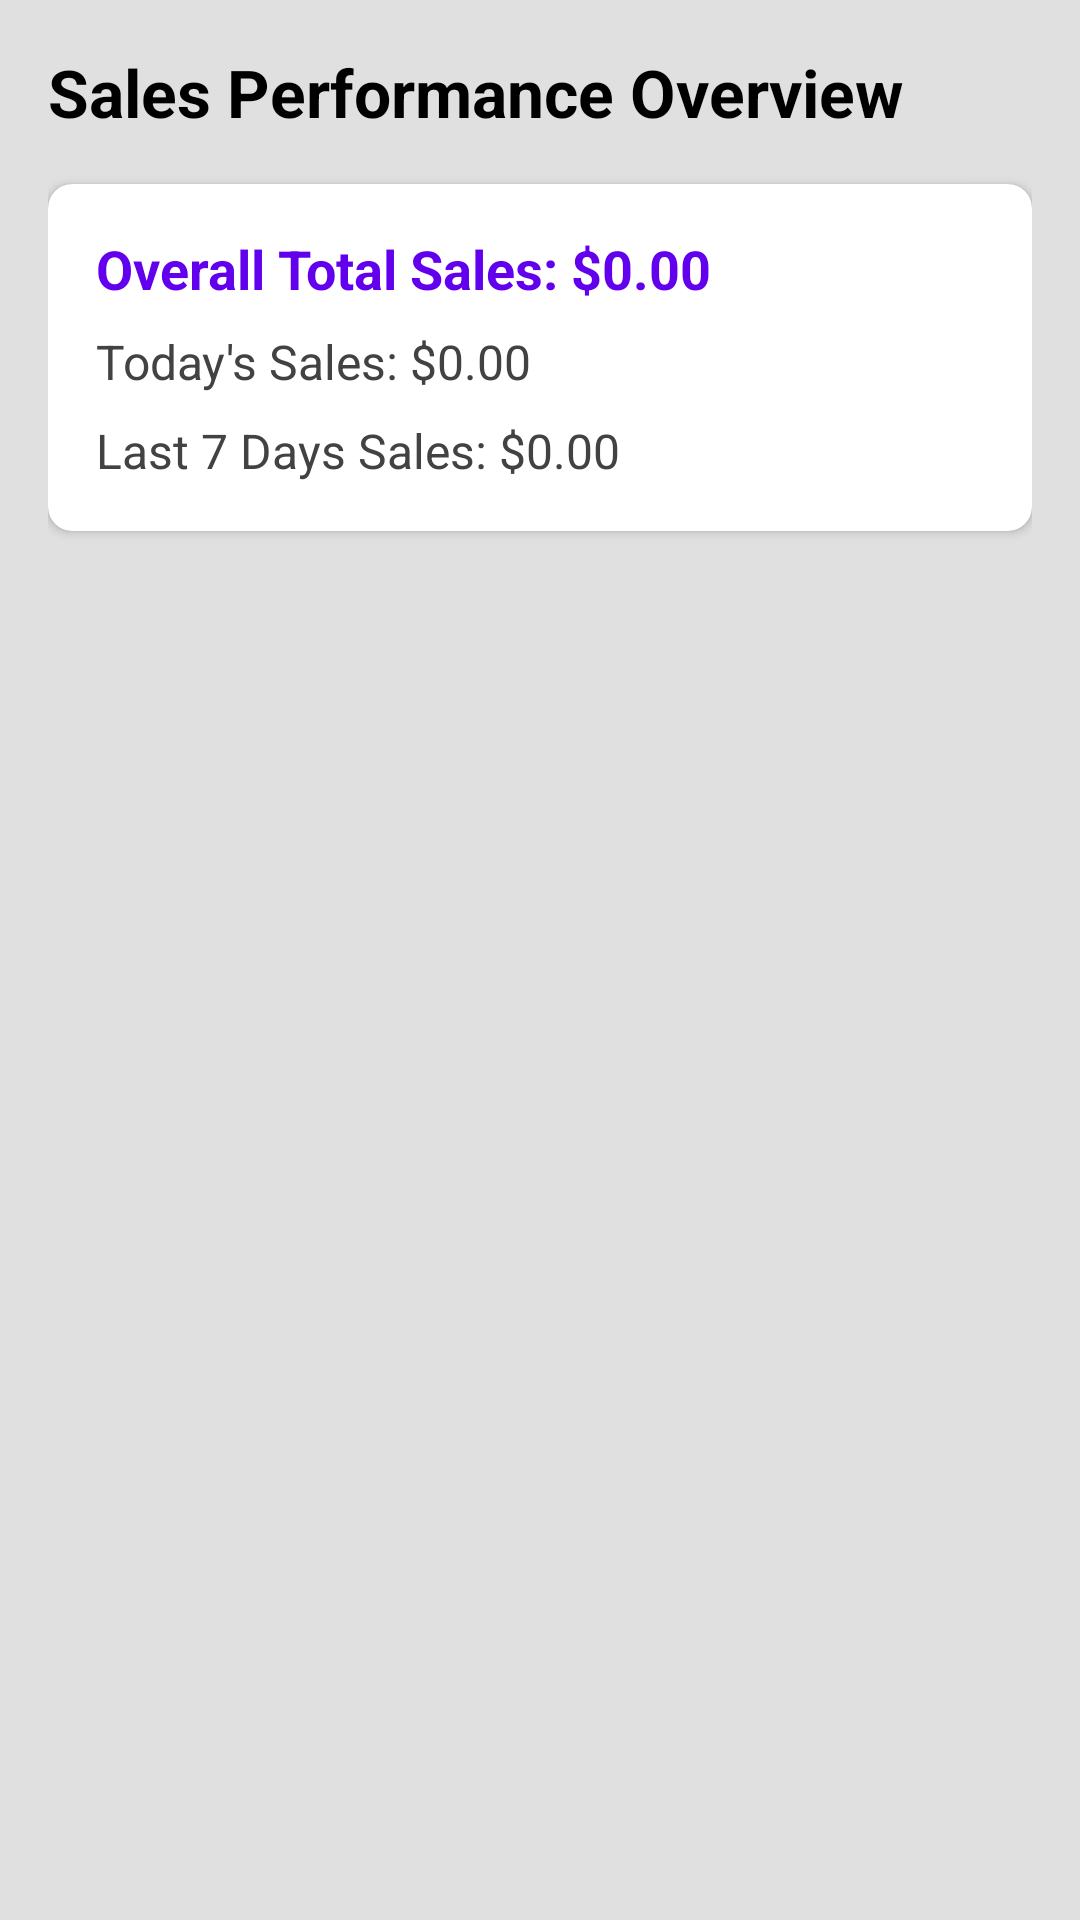

This screen was rendered from an Android layout file. Write that file and the resources it references.
<!-- AndroidManifest.xml: application theme Theme.QuickServePOS -->
<!-- res/layout/fragment_reports.xml -->
<?xml version="1.0" encoding="utf-8"?>
<LinearLayout xmlns:android="http://schemas.android.com/apk/res/android"
    xmlns:tools="http://schemas.android.com/tools"
    xmlns:app="http://schemas.android.com/apk/res-auto"
    android:layout_width="match_parent"
    android:layout_height="match_parent"
    android:orientation="vertical"
    android:padding="16dp"
    android:background="@color/light_gray"
    tools:context=".admin.ReportsFragment">

    <TextView
        android:layout_width="wrap_content"
        android:layout_height="wrap_content"
        android:text="Sales Performance Overview"
        android:textSize="22sp"
        android:textStyle="bold"
        android:textColor="@color/black"
        android:layout_marginBottom="16dp"/>

    <com.google.android.material.card.MaterialCardView
        android:layout_width="match_parent"
        android:layout_height="wrap_content"
        android:layout_marginBottom="16dp"
        app:cardCornerRadius="8dp"
        app:cardElevation="2dp"
        app:cardBackgroundColor="@color/white">

        <LinearLayout
            android:layout_width="match_parent"
            android:layout_height="wrap_content"
            android:orientation="vertical"
            android:padding="16dp">

            <TextView
                android:id="@+id/totalSalesTv"
                android:layout_width="match_parent"
                android:layout_height="wrap_content"
                android:text="@string/overall_total_sales"
                android:textSize="18sp"
                android:textColor="@color/colorPrimary"
                android:textStyle="bold"
                android:layout_marginBottom="8dp"/>

            <TextView
                android:id="@+id/dailyReportTv"
                android:layout_width="match_parent"
                android:layout_height="wrap_content"
                android:text="@string/today_s_sales"
                android:textSize="16sp"
                android:textColor="@color/dark_gray"
                android:layout_marginBottom="8dp"/>

            <TextView
                android:id="@+id/weeklyReportTv"
                android:layout_width="match_parent"
                android:layout_height="wrap_content"
                android:text="@string/last_7_days_sales"
                android:textSize="16sp"
                android:textColor="@color/dark_gray"/>

        </LinearLayout>
    </com.google.android.material.card.MaterialCardView>

    
    

</LinearLayout>
<!-- resources referenced by this layout -->
<resources>
  <color name="black">#FF000000</color>
  <color name="colorPrimary">#6200EE</color>
  <color name="dark_gray">#424242</color>
  <color name="light_gray">#E0E0E0</color>
  <color name="white">#FFFFFFFF</color>
  <string name="last_7_days_sales">Last 7 Days Sales: $0.00</string>
  <string name="overall_total_sales">Overall Total Sales: $0.00</string>
  <string name="today_s_sales">Today\'s Sales: $0.00</string>
  <style name="Theme.QuickServePOS" parent="Theme.MaterialComponents.DayNight.NoActionBar">
          
          <item name="colorPrimary">@color/colorPrimary</item>
          <item name="colorPrimaryVariant">@color/colorPrimaryVariant</item>
          <item name="colorOnPrimary">@color/colorOnPrimary</item>
          
          <item name="colorSecondary">@color/colorSecondary</item>
          <item name="colorSecondaryVariant">@color/colorSecondaryVariant</item>
          <item name="colorOnSecondary">@color/colorOnSecondary</item>
          
          <item name="android:statusBarColor">?attr/colorPrimaryVariant</item>
          
          <item name="android:windowBackground">@color/light_gray</item>
      </style>
  <color name="colorPrimaryVariant">#3700B3</color>
  <color name="colorOnPrimary">#FFFFFF</color>
  <color name="colorSecondary">#03DAC6</color>
  <color name="colorSecondaryVariant">#018786</color>
  <color name="colorOnSecondary">#000000</color>
</resources>
